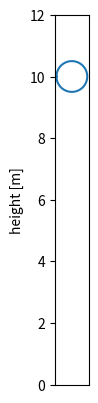

This figure's Python source:
# A bouncing ball simulation -- educational implementation

import numpy as np
import matplotlib.pyplot as plt
from matplotlib.animation import FuncAnimation

# Define physical constants, initial conditions, simulation parameters
g = 9.8   # acceleration due to gravity in m/s^2
y0 = 10.0; v0 = 0.0 # drop the ball from 10 m
r_ball = 0.5 # radius of ball

# Initialize the time, height, and velocity, and vectors
t = [0.0]
y = [y0]
v = [v0]

def bounce_ball(T_end, dt):
    """Bounce a ball."""

    # Run the simulation a fixed duration
    while t[-1] < T_end:
        # Beginning of time step
        y_i = y[-1]
        v_i = v[-1]

        # Forward euler step
        y_f = y_i + v_i*dt
        v_f = v_i - g*dt

        # Bounce event
        if (y_f - r_ball) <= 0.0:
            y_f = r_ball + 1e-15
            v_f = -v_f

        # State update (update in place, no return necessary)
        y.append(y_f)
        v.append(v_f)
        t.append(t[-1] + dt)

def _reset():
    t.clear(); t.append(0.0)
    y.clear(); y.append(10.0)
    v.clear(); v.append(0.0)

def plot_bounce(t, y, v):
    """Plot output of bouncy ball simulation."""

    fig = plt.figure()
    ax1 = plt.gca()

    plt.plot(t, y, 'b-', label='height')
    plt.xlabel('time [s]')
    plt.ylabel('ball height [m]', color='b')
    ax1.tick_params(axis='y', labelcolor='b')

    ax2 = ax1.twinx()
    plt.plot(t, v, 'r--', label='velovity')
    plt.ylabel('ball velocity [m/s]', color='r')
    ax2.tick_params(axis='y', labelcolor='r')

    plt.show(block=True)

def animate_bounce(t, y, r_ball):
    """Animate output of boncy ball simulation."""

    fig = plt.figure()
    ax1 = plt.gca()

    th = np.linspace(-np.pi, np.pi)
    bx = np.cos(th)*r_ball
    by = np.sin(th)*r_ball
    ball, = plt.plot(bx, by + y[0])

    plt.xticks([], [])
    plt.ylabel('height [m]')
    plt.axis('scaled')
    plt.ylim(0, 12)

    def move_ball(i):
        ball.set_data(bx, by + y[i])
        return ball,

    dt = t[1]
    ani = FuncAnimation(fig, move_ball, range(1,len(y)),
        interval=dt*1000, blit=True)

    plt.show()

if __name__ == '__main__':
    runtime = 20
    dt = 0.01
    bounce_ball(runtime, dt)
    # plot_bounce(t, y, v)
    animate_bounce(t, y, r_ball)